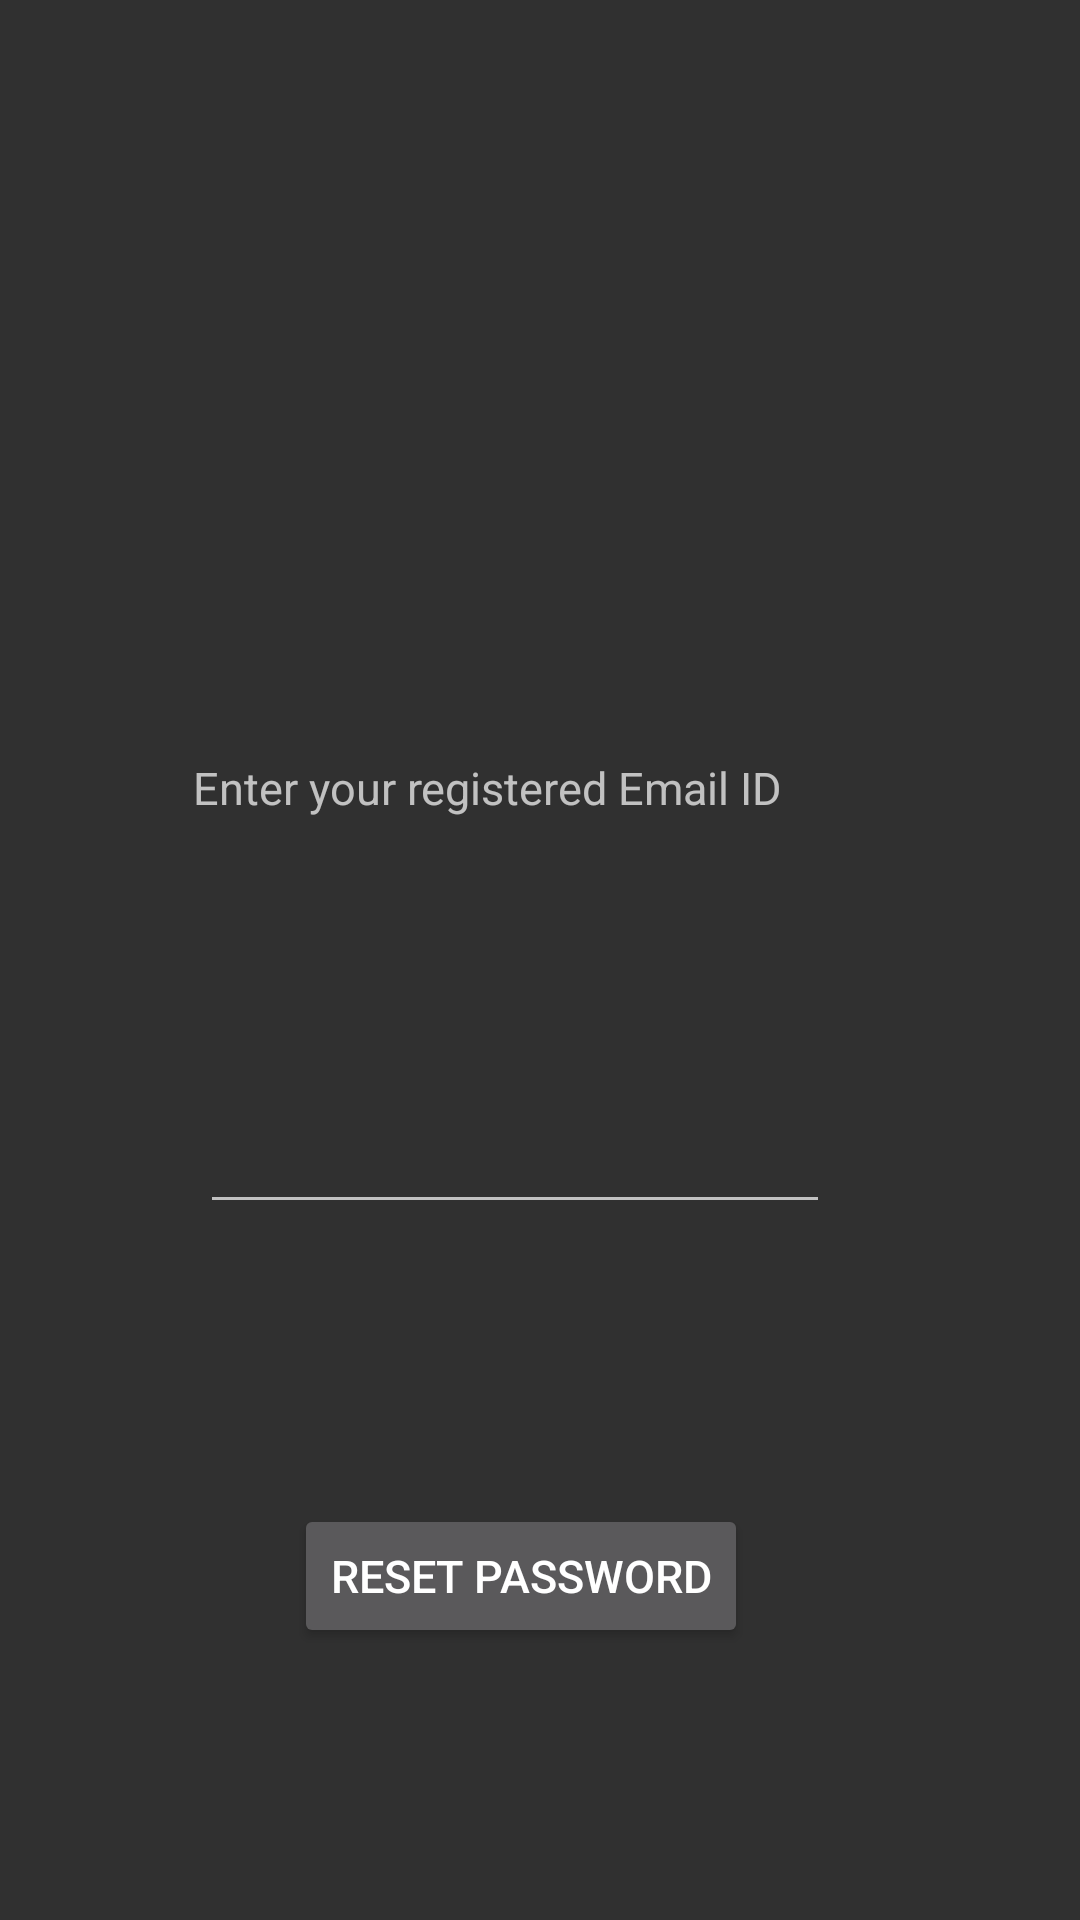

Android layout source for this screen:
<!-- AndroidManifest.xml: application theme AppTheme -->
<!-- res/layout/activity_password.xml -->
<?xml version="1.0" encoding="utf-8"?>
<android.support.constraint.ConstraintLayout xmlns:android="http://schemas.android.com/apk/res/android"
    xmlns:app="http://schemas.android.com/apk/res-auto"
    xmlns:tools="http://schemas.android.com/tools"
    android:layout_width="match_parent"
    android:layout_height="match_parent"
   >

    <TextView
        android:id="@+id/textView3"
        android:layout_width="215dp"
        android:layout_height="57dp"
        android:layout_marginBottom="8dp"
        android:layout_marginEnd="8dp"
        android:layout_marginStart="8dp"
        android:layout_marginTop="8dp"
        android:text="Enter your registered Email ID"
        android:textSize="15dp"
        app:layout_constraintBottom_toTopOf="@+id/etEmail"
        app:layout_constraintEnd_toEndOf="parent"
        app:layout_constraintHorizontal_bias="0.437"
        app:layout_constraintStart_toStartOf="parent"
        app:layout_constraintTop_toTopOf="parent"
        app:layout_constraintVertical_bias="0.832" />

    <EditText
        android:id="@+id/etEmail"
        android:layout_width="wrap_content"
        android:layout_height="wrap_content"
        android:layout_marginBottom="232dp"
        android:layout_marginEnd="8dp"
        android:layout_marginStart="8dp"
        android:ems="10"
        android:inputType="textEmailAddress"
        app:layout_constraintBottom_toBottomOf="parent"
        app:layout_constraintEnd_toEndOf="parent"
        app:layout_constraintHorizontal_bias="0.437"
        app:layout_constraintStart_toStartOf="parent" />

    <Button
        android:id="@+id/btnReset"
        android:layout_width="wrap_content"
        android:layout_height="wrap_content"
        android:layout_marginBottom="8dp"
        android:layout_marginEnd="8dp"
        android:layout_marginStart="8dp"
        android:layout_marginTop="8dp"
        android:text="Reset Password"
        android:textSize="15dp"

        app:layout_constraintBottom_toBottomOf="parent"
        app:layout_constraintEnd_toEndOf="parent"
        app:layout_constraintHorizontal_bias="0.467"
        app:layout_constraintStart_toStartOf="parent"
        app:layout_constraintTop_toBottomOf="@+id/etEmail"
        app:layout_constraintVertical_bias="0.508" />
</android.support.constraint.ConstraintLayout>
<!-- resources referenced by this layout -->
<resources>
  <style name="AppTheme" parent="Theme.AppCompat.NoActionBar">
          
          <item name="colorPrimary">@color/colorPrimary</item>
          <item name="colorPrimaryDark">@color/colorPrimaryDark</item>
          <item name="colorAccent">@color/colorAccent</item>
      </style>
  <color name="colorPrimary">#9e9e9e</color>
  <color name="colorPrimaryDark">#3c3c3d</color>
  <color name="colorAccent">#26ba8e</color>
</resources>
